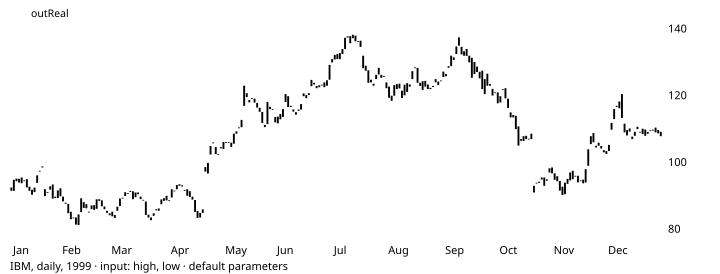

Source data for this figure (header and first rows):
# TA-Lib reference data: MIDPRICE
# series: IBM, daily, 1999
# input: ibm_1999.csv; window 1999-01-22…
# parameters: optInTimePeriod=14 (defaul…
# inputs: inPriceHL=HL
# outputs: outReal (shift 0)
# lookback: 13
date, open, high, low, close, volume, outReal
1999-01-04, 92.5, 93.25, 90.75, 91.5, 4077500, 
1999-01-05, 91.5, 94.94, 91.41, 94.81, 4955900, 
1999-01-06, 95.16, 96.38, 94.25, 94.38, 4775300, 
1999-01-07, 93.97, 96.19, 93.5, 95.09, 4155300, 
1999-01-08, 95.5, 96, 92.81, 93.78, 4593100, 
1999-01-11, 94.5, 94.72, 93.5, 94.62, 3631300, 
1999-01-12, 95, 95, 92, 92.53, 3382800, 
1999-01-13, 91.5, 93.72, 89.75, 92.75, 4954200, 
1999-01-14, 91.81, 92.47, 89.44, 90.31, 4500000, 
1999-01-15, 91.12, 92.75, 90.62, 92.47, 3397500, 
1999-01-19, 93.88, 96.25, 92.75, 96.12, 4204500, 
1999-01-20, 97.5, 99.62, 96.31, 97.25, 6321400, 
1999-01-21, 98.81, 99.12, 96.03, 98.5, 10203600, 
1999-01-22, 92, 92.75, 88.81, 89.88, 19043900, 94.22
1999-01-25, 91.12, 91.31, 86.75, 91, 11692000, 93.19
1999-01-26, 91.88, 93.25, 90.94, 92.81, 9553300, 93.19
1999-01-27, 93.41, 93.41, 88.91, 89.16, 8920300, 93.19
1999-01-28, 89.75, 90.66, 88.78, 89.34, 5970900, 93.19
1999-01-29, 89.34, 91.97, 89.25, 91.62, 5062300, 93.19
1999-02-01, 92.25, 92.25, 89.75, 89.88, 3705600, 93.19
1999-02-02, 89.78, 90.34, 87.5, 88.38, 5865600, 93.19
1999-02-03, 87.94, 88.5, 86.53, 87.62, 5603000, 93.08
1999-02-04, 87.59, 88.25, 84.62, 84.78, 5811900, 92.12
1999-02-05, 85.22, 85.5, 82.28, 83, 8483800, 90.95
1999-02-08, 83.5, 84.44, 81.56, 83.5, 5995200, 90.59
1999-02-09, 83.5, 84.75, 80.88, 81.38, 5408800, 90
1999-02-10, 81.25, 84.44, 81.25, 84.44, 5430500, 87.14
1999-02-11, 85.12, 89.41, 84.06, 89.25, 6283800, 87.14
1999-02-12, 88.12, 88.12, 85.59, 86.38, 5834800, 87.14
1999-02-16, 87.5, 89.12, 85.97, 86.25, 4515500, 87.14
1999-02-17, 85.25, 87.16, 84.41, 85.25, 4493300, 86.56
1999-02-18, 86, 87.25, 85.09, 87.12, 4346100, 86.56
1999-02-19, 87.19, 87.38, 85.5, 85.81, 3700300, 86.56
1999-02-22, 86.12, 88.97, 85.53, 88.97, 4600200, 85.61
1999-02-23, 89, 90, 87.88, 88.47, 4557200, 85.44
1999-02-24, 88.62, 89.84, 86.56, 86.88, 4323600, 85.44
1999-02-25, 86, 86.97, 84.66, 86.81, 5237500, 85.44
1999-02-26, 85.5, 85.94, 83.25, 84.88, 7404100, 85.44
1999-03-01, 84.75, 84.75, 82.56, 84.19, 4798400, 85.44
1999-03-02, 85.25, 85.47, 83.44, 83.88, 4372800, 85.62
1999-03-03, 84.25, 84.47, 82.53, 83.38, 3872300, 86.27
1999-03-04, 86.75, 88.5, 85.06, 85.5, 10750800, 86.27
1999-03-05, 86.94, 89.47, 86.88, 89.19, 5804800, 86.27
1999-03-08, 89.31, 90, 88.53, 89.44, 3785500, 86.27
1999-03-09, 89.94, 92.44, 89.28, 91.09, 5014800, 87.48
1999-03-10, 90.81, 91.44, 90.12, 90.75, 3507700, 87.48
1999-03-11, 91.19, 92.97, 90.75, 91.44, 4298800, 87.75
1999-03-12, 91.34, 91.72, 89, 89, 4842500, 87.75
1999-03-15, 89.59, 91.16, 88.56, 91, 3952200, 87.75
1999-03-16, 91, 91.75, 90.09, 90.5, 3304700, 87.75
1999-03-17, 89.75, 90, 89, 89.03, 3462000, 87.75
1999-03-18, 88.75, 88.88, 86.47, 88.81, 7253900, 87.75
1999-03-19, 88.31, 89, 84, 84.28, 9753100, 87.75
... 199 more rows
